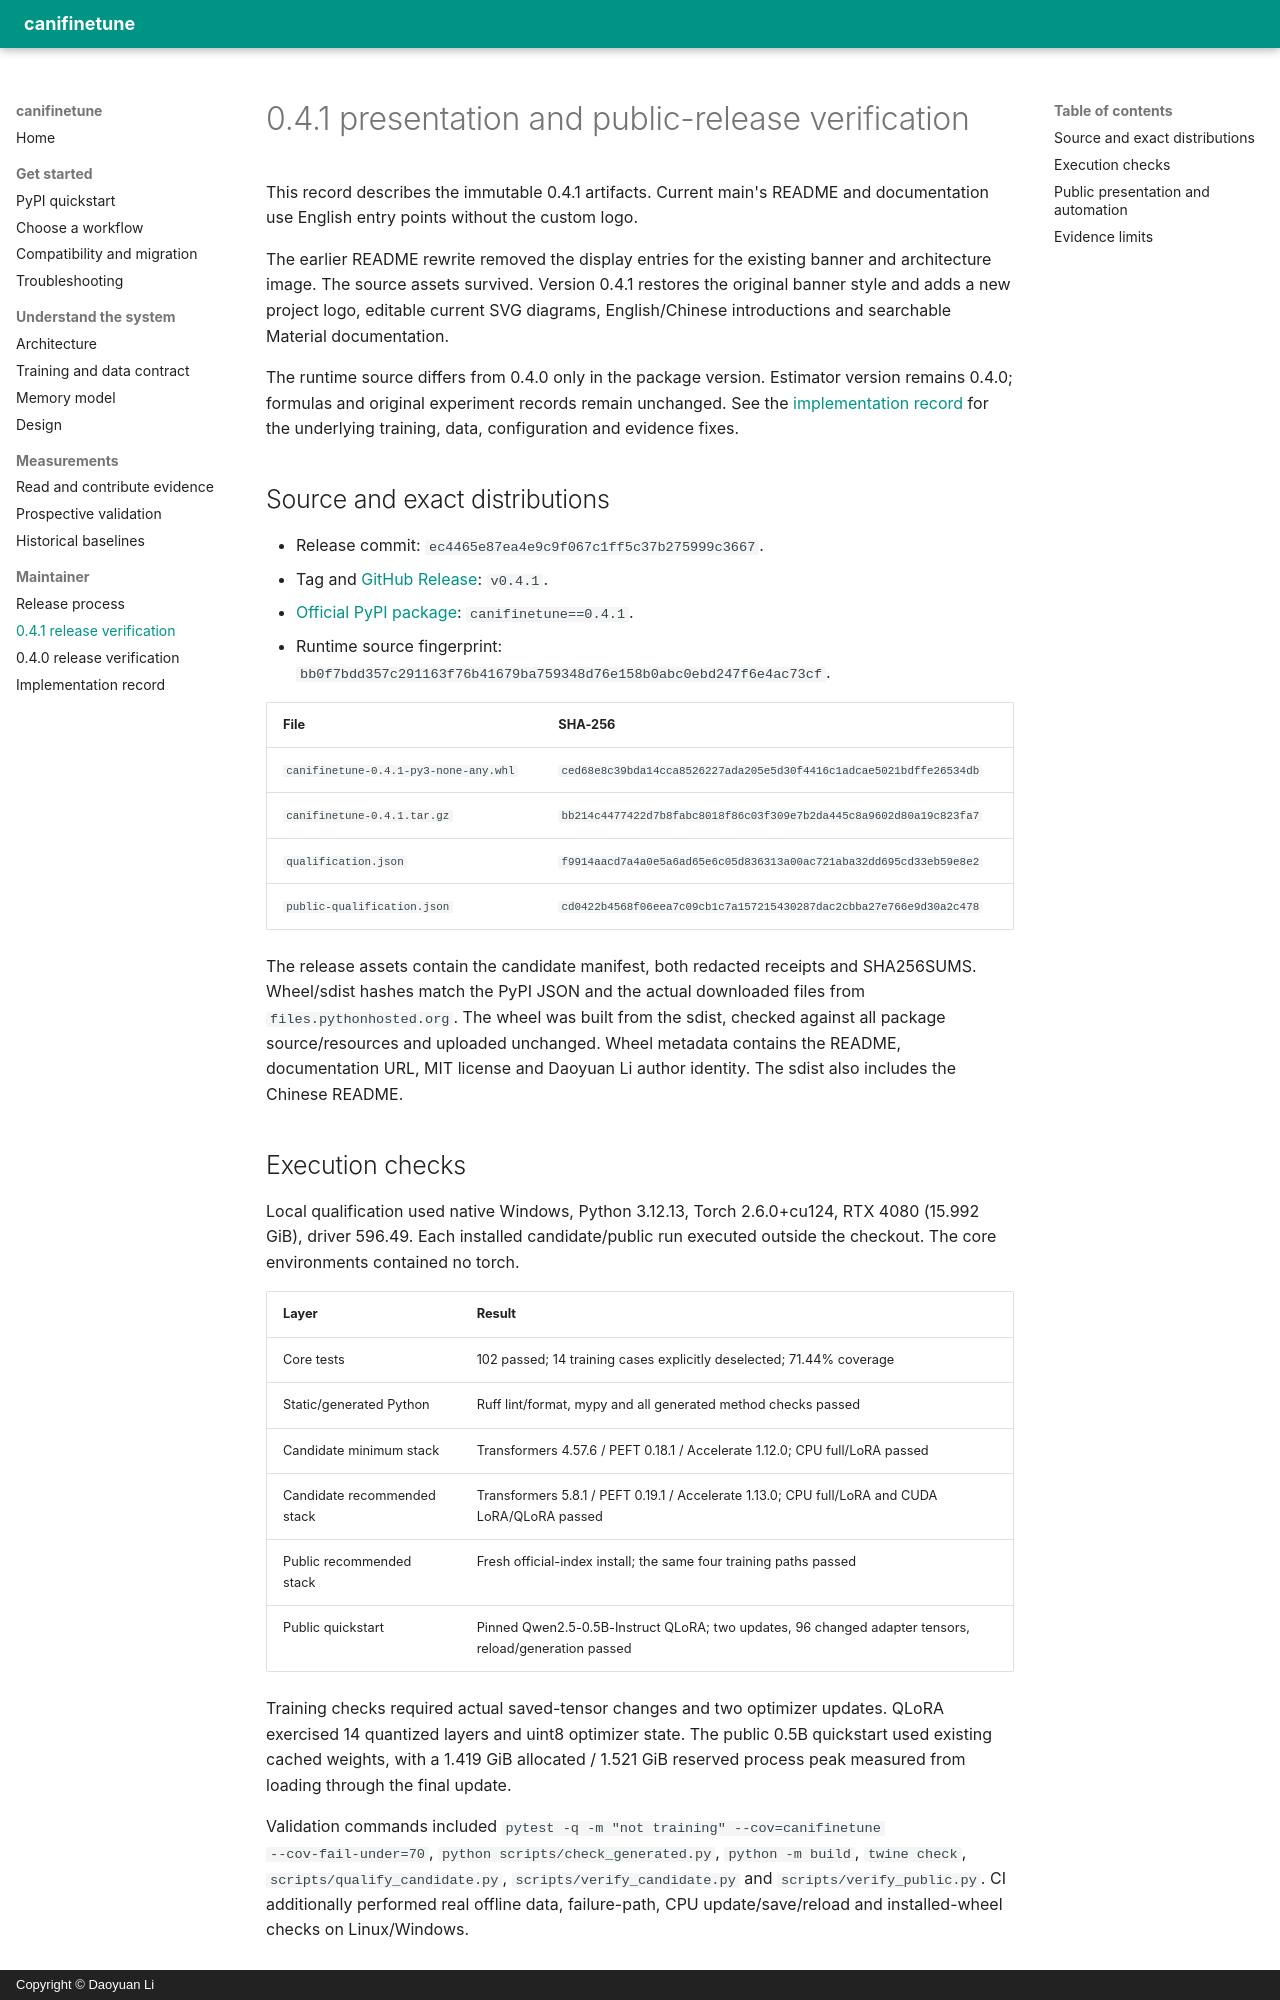

repository: DaoyuanLi2816/can-i-finetune-this · page: release-verification-0.4.1/index.html · generator: mkdocs · copyright: Copyright © Daoyuan Li

# 0.4.1 presentation and public-release verification

This record describes the immutable 0.4.1 artifacts. Current main's README and
documentation use English entry points without the custom logo.

The earlier README rewrite removed the display entries for the existing banner
and architecture image. The source assets survived. Version 0.4.1 restores the
original banner style and adds a new project logo, editable current SVG diagrams,
English/Chinese introductions and searchable Material documentation.

The runtime source differs from 0.4.0 only in the package version. Estimator
version remains 0.4.0; formulas and original experiment records remain unchanged.
See the [implementation record](delivery-0.4.0.md) for the underlying training,
data, configuration and evidence fixes.

## Source and exact distributions

- Release commit: `ec4465e87ea4e9c9f067c1ff5c37b275999c3667`.
- Tag and [GitHub Release](https://github.com/DaoyuanLi2816/can-i-finetune-this/releases/tag/v0.4.1): `v0.4.1`.
- [Official PyPI package](https://pypi.org/project/canifinetune/0.4.1/): `canifinetune==0.4.1`.
- Runtime source fingerprint: `bb0f7bdd357c291163f76b41679ba759348d76e158b0abc0ebd247f6e4ac73cf`.

| File | SHA-256 |
| --- | --- |
| `canifinetune-0.4.1-py3-none-any.whl` | `ced68e8c39bda14cca8526227ada205e5d30f4416c1adcae5021bdffe26534db` |
| `canifinetune-0.4.1.tar.gz` | `bb214c4477422d7b8fabc8018f86c03f309e7b2da445c8a9602d80a19c823fa7` |
| `qualification.json` | `f9914aacd7a4a0e5a6ad65e6c05d836313a00ac721aba32dd695cd33eb59e8e2` |
| `public-qualification.json` | `cd0422b4568f06eea7c09cb1c7a157215430287dac2cbba27e766e9d30a2c478` |

The release assets contain the candidate manifest, both redacted receipts and
SHA256SUMS. Wheel/sdist hashes match the PyPI JSON and the actual downloaded files
from `files.pythonhosted.org`. The wheel was built from the sdist, checked against
all package source/resources and uploaded unchanged. Wheel metadata contains the
README, documentation URL, MIT license and Daoyuan Li author identity. The sdist
also includes the Chinese README.

## Execution checks

Local qualification used native Windows, Python 3.12.13, Torch 2.6.0+cu124,
RTX 4080 (15.992 GiB), driver 596.49. Each installed candidate/public run executed
outside the checkout. The core environments contained no torch.

| Layer | Result |
| --- | --- |
| Core tests | 102 passed; 14 training cases explicitly deselected; 71.44% coverage |
| Static/generated Python | Ruff lint/format, mypy and all generated method checks passed |
| Candidate minimum stack | Transformers 4.57.6 / PEFT 0.18.1 / Accelerate 1.12.0; CPU full/LoRA passed |
| Candidate recommended stack | Transformers 5.8.1 / PEFT 0.19.1 / Accelerate 1.13.0; CPU full/LoRA and CUDA LoRA/QLoRA passed |
| Public recommended stack | Fresh official-index install; the same four training paths passed |
| Public quickstart | Pinned Qwen2.5-0.5B-Instruct QLoRA; two updates, 96 changed adapter tensors, reload/generation passed |

Training checks required actual saved-tensor changes and two optimizer updates.
QLoRA exercised 14 quantized layers and uint8 optimizer state. The public 0.5B
quickstart used existing cached weights, with a 1.419 GiB allocated / 1.521 GiB
reserved process peak measured from loading through the final update.

Validation commands included `pytest -q -m "not training" --cov=canifinetune
--cov-fail-under=70`, `python scripts/check_generated.py`, `python -m build`,
`twine check`, `scripts/qualify_candidate.py`, `scripts/verify_candidate.py`
and `scripts/verify_public.py`. CI additionally performed real offline data,
failure-path, CPU update/save/reload and installed-wheel checks on Linux/Windows.
